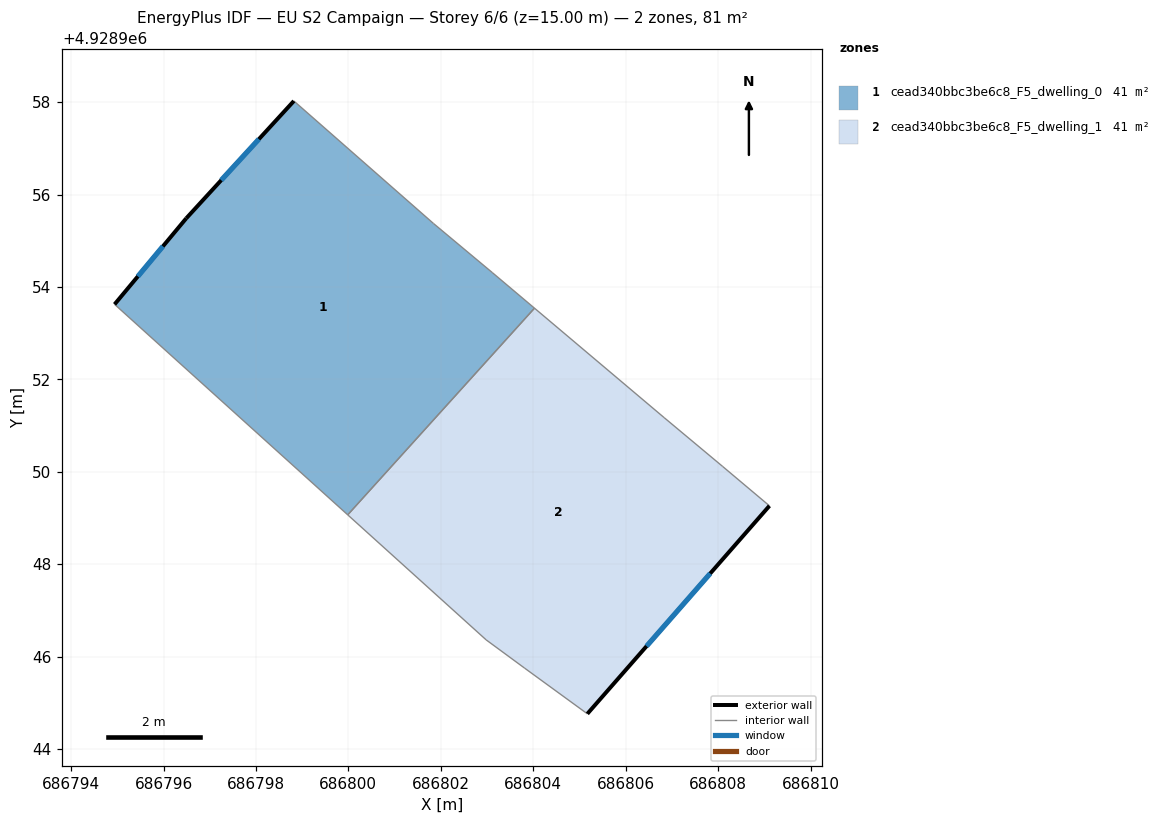
=== STOREY PLAN SPEC (per zone: floor XY polygon, exterior-wall plan segments, windows/doors) ===
zone 1: cead340bbc3be6c8_F5_dwelling_0  (40.7 m²)
  floor: (686799.99, 4928949.07) (686804.03, 4928953.54) (686803.11, 4928954.31) (686801.84, 4928955.37) (686798.82, 4928958.02) (686796.49, 4928955.48) (686794.94, 4928953.62)
  exterior wall: (686796.49, 4928955.48) – (686798.82, 4928958.02)  [3.4 m]
    window: (686797.25, 4928956.31) – (686798.06, 4928957.20)  [1.3 m²]
  exterior wall: (686794.94, 4928953.62) – (686796.49, 4928955.48)  [2.4 m]
    window: (686795.45, 4928954.23) – (686795.99, 4928954.88)  [0.9 m²]
  interior walls: 5
zone 2: cead340bbc3be6c8_F5_dwelling_1  (40.7 m²)
  floor: (686805.17, 4928944.76) (686809.11, 4928949.26) (686808.10, 4928950.11) (686806.83, 4928951.17) (686804.03, 4928953.54) (686799.99, 4928949.07) (686802.98, 4928946.36) (686803.81, 4928945.75)
  exterior wall: (686809.11, 4928949.26) – (686805.17, 4928944.76)  [6.0 m]
    window: (686807.83, 4928947.80) – (686806.45, 4928946.23)  [2.2 m²]
  interior walls: 7

=== DERIVED (storey summary) ===
Building: EU S2 Campaign
Storey: 6 of 6  (floor level z = 15.00 m)
Storey gross floor area: 81.4 m²
Zones on this storey: 2
  - cead340bbc3be6c8_F5_dwelling_0: floor 40.7 m²; exterior wall 5.9 m (17.6 m²); 2 window(s) 2.2 m²; WWR 12.2%
  - cead340bbc3be6c8_F5_dwelling_1: floor 40.7 m²; exterior wall 6.0 m (17.9 m²); 1 window(s) 2.2 m²; WWR 12.2%
Zone adjacency (shared interzone walls):
  - cead340bbc3be6c8_F5_dwelling_0 ↔ cead340bbc3be6c8_F5_dwelling_1